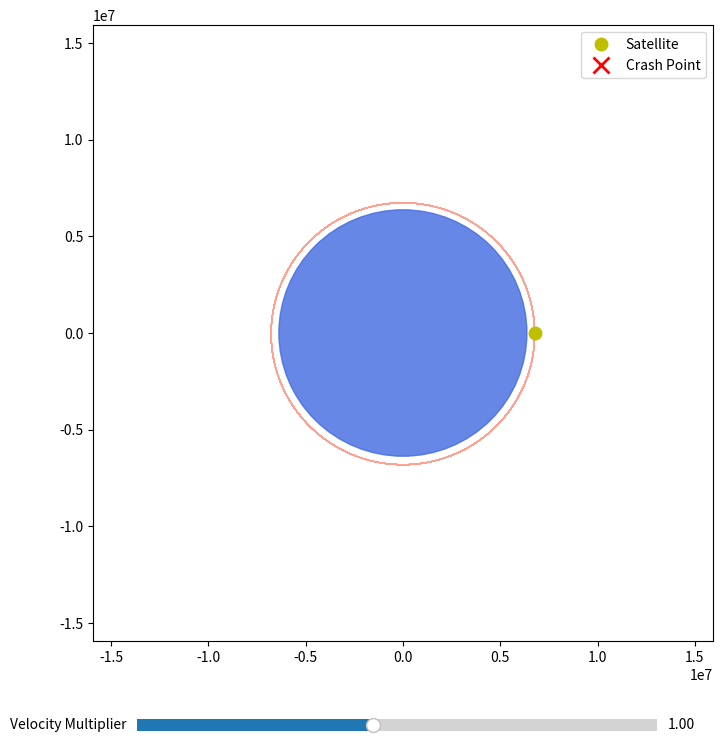

Here is the Python script that generated this plot: (Note: this script raises an exception after producing the figure.)
import numpy as np
import matplotlib.pyplot as plt
import matplotlib.animation as animation
from matplotlib.widgets import Slider

# Constants
G = 6.674e-11
M = 5.972e24
R = 6.371e6
MU = G * M
alt = 400e3
r0 = R + alt
vcircular = np.sqrt(MU / r0)
vescape = np.sqrt(2) * vcircular

xarray, yarray, vxarray, vyarray = None, None, None, None

def start(vmultiplier, steps=10000, dt=10.0):
    x, y = r0, 0.0
    vx, vy = 0.0, vcircular * vmultiplier
    
    xlist, ylist = [x], [y]
    vxlist, vylist = [vx], [vy]
    
    maxdistance = 20 * R if vmultiplier >= np.sqrt(2) else (10 * R if vmultiplier >= 0.99 else 5 * R)
    crashed = False
    
    for _ in range(steps):
        r = np.hypot(x, y)
        if r > maxdistance or r < R:
            if r < R:
                crashed = True
                xlist.append(x)
                ylist.append(y)
            break
        
        factor = -MU / r**3
        vx += factor * x * dt
        vy += factor * y * dt
        x += vx * dt
        y += vy * dt
        
        xlist.append(x)
        ylist.append(y)
        vxlist.append(vx)
        vylist.append(vy)
    
    return np.array(xlist), np.array(ylist), np.array(vxlist), np.array(vylist), crashed

fig,ax=plt.subplots(figsize=(8,8))
plt.subplots_adjust(bottom=0.18, top=0.95)

earth = plt.Circle((0,0), R, color='royalblue', alpha=0.8)
ax.add_patch(earth)

currentlimit = {'value': 2.5 * R}

def updatelimits(xarray, yarray):
    if len(xarray) > 0:
        maxdist = max(np.max(np.abs(xarray)), np.max(np.abs(yarray)))

        if np.isfinite(maxdist):
            targetlimit = max(2.5 * R, min(maxdist * 1.2, 20 * R))

            # Smooth interpolation
            currentlimit['value'] += (targetlimit - currentlimit['value']) * 0.15

            limit = currentlimit['value']

            ax.set_xlim(-limit, limit)
            ax.set_ylim(-limit, limit)

xarray, yarray, vxarray, vyarray, crashed = start(1.0)
updatelimits(xarray,yarray)

orbit, = ax.plot([], [], color='tomato', lw=0.8, alpha=0.6)
satellite, = ax.plot([], [], 'yo', markersize=9, label='Satellite')
trail, = ax.plot([], [], color='tomato', lw=2)

crashmarker, = ax.plot([], [], 'rx', markersize = 12, markeredgewidth=2, label='Crash Point')

orbit.set_data(xarray, yarray)

text = ax.text(
    0.02, 0.97, '', transform=ax.transAxes,
    verticalalignment='top', fontsize=9,
    bbox=dict(boxstyle='round,pad=0.4', facecolor='lightyellow', alpha=0.8)
)

def update_text(vmultiplier, crashed=False, vx_array=None, vy_array=None):
    vescape = np.sqrt(2) * vcircular

    if vx_array is not None and len(vx_array) > 0:
        idx = len(vx_array) - 1
        vcurrent = np.sqrt(vx_array[idx]**2 + vy_array[idx]**2)
    else:
        vcurrent = vmultiplier * vcircular

    if vmultiplier < 0.99:
        orbit_type = 'Sub-Orbital (Crashed)' if crashed else 'Sub-Orbital'
    elif vmultiplier < 1.01:
        orbit_type = 'Circular'
    elif vmultiplier < np.sqrt(2) - 0.01:
        orbit_type = 'Elliptical'
    else:
        orbit_type = 'Escape Trajectory'

    text.set_text(
        f'Orbit type : Circular\n'
        f'Current Speed : {vcircular/1000:.2f} km/s\n'
        f'Circular Speed : {vcircular/1000:.2f} km/s\n'
        f'Escape Speed : {vescape/1000:.2f} km/s'
    )

ax.legend(loc='upper right')

framecounter = {'value': 0}
currentcrashed = {'value': False}
updating = {'value': False}
sliderupdating = {'value': False}

def animate(i):
    global xarray, yarray, vxarray, vyarray

    if len(xarray) == 0:
        return orbit, trail, satellite, crashmarker

    if framecounter['value'] >= len(xarray):
        framecounter['value'] = 0

    idx = framecounter['value']
    startidx = max(0, idx - 120)

    if idx > 0:
        trail.set_data(xarray[startidx:idx], yarray[startidx:idx])
    else:
        trail.set_data([], [])

    if currentcrashed['value'] and idx >= len(xarray) - 1:
        satellite.set_data([], [])
    else:
        satellite.set_data([xarray[idx]], [yarray[idx]])
        
        # Update speed display in real-time during animation
        current_speed = np.sqrt(vxarray[idx]**2 + vyarray[idx]**2)
        val = vmultiplierslider.val
        
        if currentcrashed['value']:
            orbit_type = 'Sub-Orbital (Crashed)'
        elif val < 0.99:
            orbit_type = 'Sub-Orbital'
        elif val < 1.01:
            orbit_type = 'Circular'
        elif val < np.sqrt(2) - 0.01:
            orbit_type = 'Elliptical'
        else:
            orbit_type = 'Escape Trajectory'
        
        text.set_text(
            f'Orbit type : {orbit_type}\n'
            f'Current Speed : {current_speed/1000:.2f} km/s\n'
            f'Circular Speed : {vcircular/1000:.2f} km/s\n'
            f'Escape Speed : {vescape/1000:.2f} km/s'
        )

    step = max(1, len(xarray) // 800)
    framecounter['value'] += step

    if framecounter['value'] >= len(xarray):
        framecounter['value'] = 0

    return orbit, trail, satellite, crashmarker

ani = animation.FuncAnimation(fig, animate, interval=20, blit=False, save_count=1000, cache_frame_data=False)

axslider = fig.add_axes([0.18, 0.06, 0.65, 0.03])

vmultiplierslider = Slider(axslider, 'Velocity Multiplier', 0.5, 1.6, valinit=1.0, valfmt='%0.2f')
axslider.axvline(1.0, color='tomato', lw=1.0, linestyle=':', alpha=0.5, label='Circular')
axslider.axvline(np.sqrt(2), color='tomato', lw=1.5, linestyle='--', label='Escape')

def on_slider(val):
    global xarray, yarray, vxarray, vyarray, currentcrashed

    if sliderupdating['value']:
        return

    sliderupdating['value'] = True

    xarray, yarray, vxarray, vyarray, crashed = start(val)

    currentcrashed['value'] = crashed

    framecounter['value'] = 0

    updatelimits(xarray, yarray)

    orbit.set_data(xarray, yarray)

    trail.set_data([], [])
    satellite.set_data([], [])

    if crashed:
        crashmarker.set_data([xarray[-1]], [yarray[-1]])
        crashmarker.set_visible(True)
    else:
        crashmarker.set_data([], [])
        crashmarker.set_visible(False)

    # Update text with final velocity of the new orbit
    if len(vxarray) > 0:
        final_speed = np.sqrt(vxarray[-1]**2 + vyarray[-1]**2)
    else:
        final_speed = val * vcircular
    
    if val < 0.99:
        orbit_type = 'Sub-Orbital (Crashed)' if crashed else 'Sub-Orbital'
    elif val < 1.01:
        orbit_type = 'Circular'
    elif val < np.sqrt(2) - 0.01:
        orbit_type = 'Elliptical'
    else:
        orbit_type = 'Escape Trajectory'
    
    text.set_text(
        f'Orbit type : {orbit_type}\n'
        f'Current Speed : {final_speed/1000:.2f} km/s\n'
        f'Circular Speed : {vcircular/1000:.2f} km/s\n'
        f'Escape Speed : {vescape/1000:.2f} km/s'
    )

    fig.canvas.draw_idle()

    sliderupdating['value'] = False

vmultiplierslider.on_changed(on_slider)

ax.set_title('Orbital Mechanics Visualizer')
plt.show()
